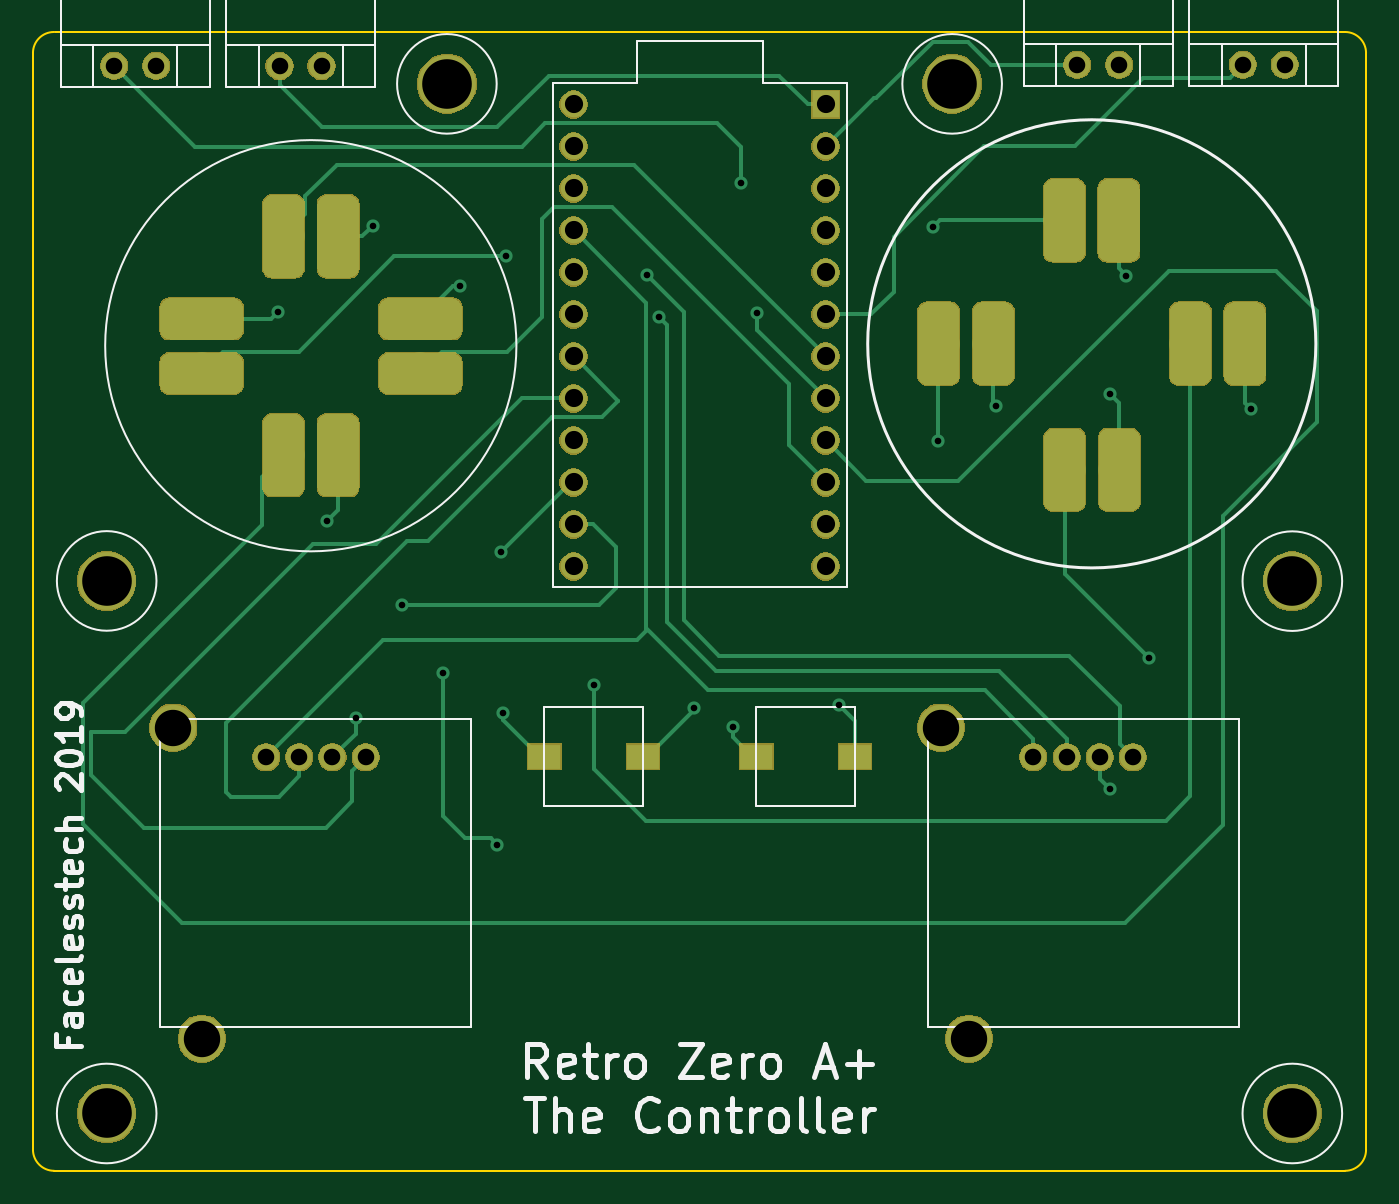
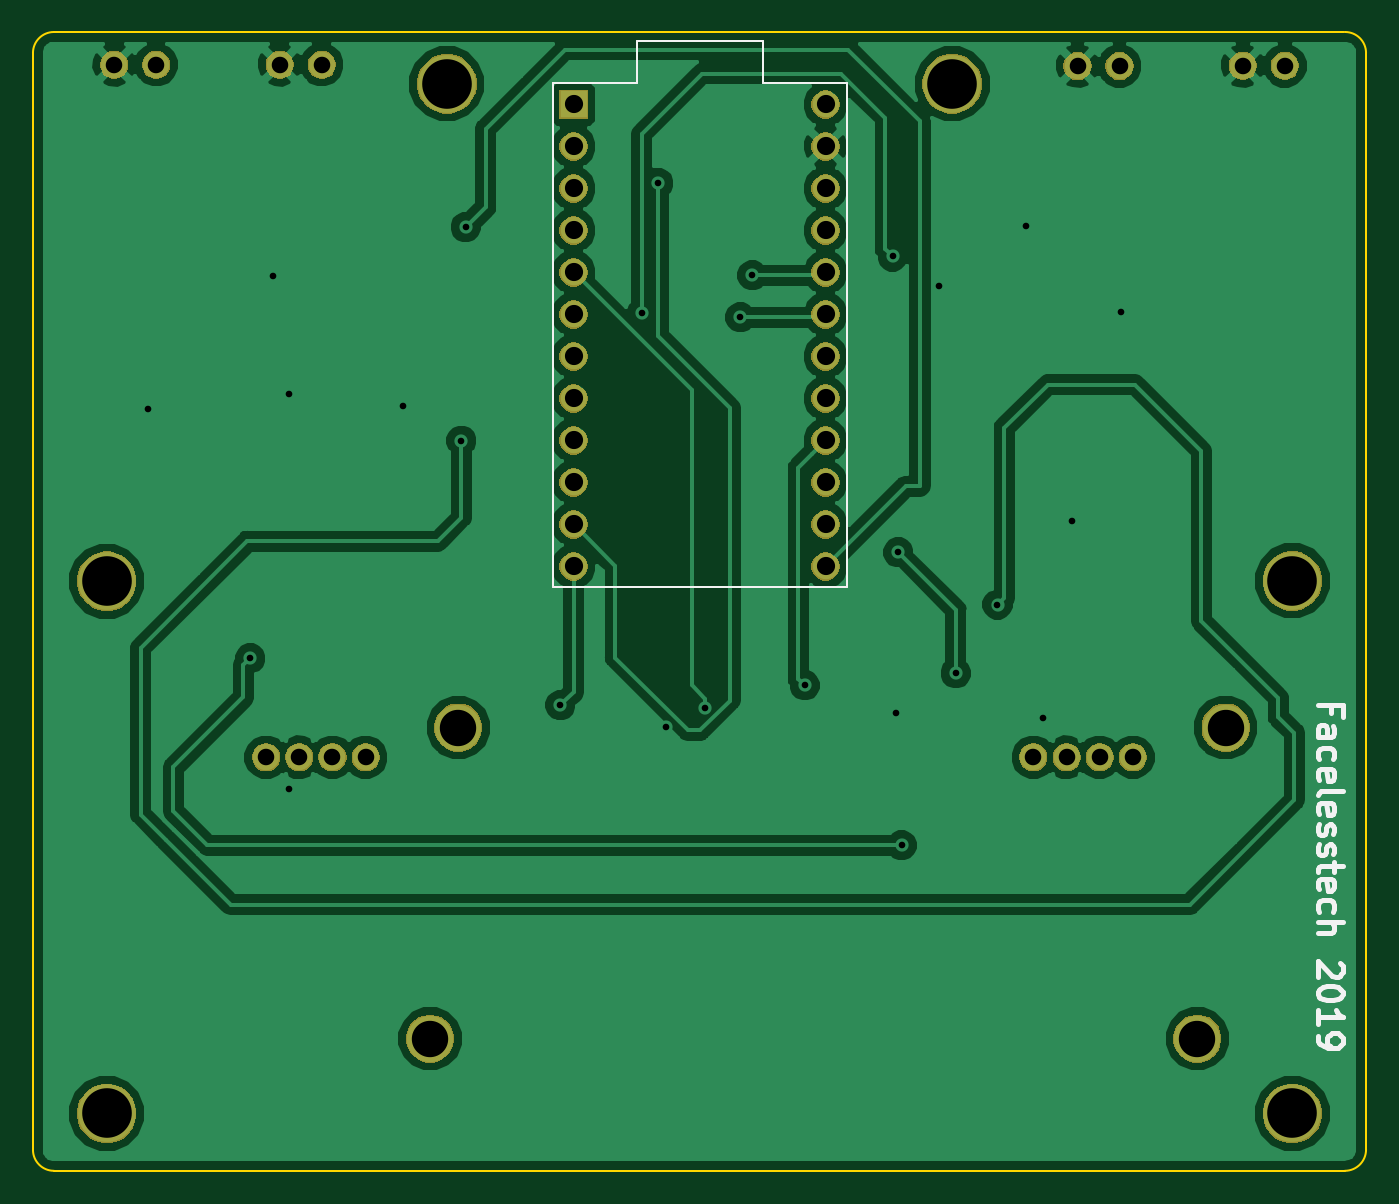
Circuit board: 8 layer files. Board 80.6 x 68.9 mm.
- bottom_copper: retro_zero+a_controller-B.Cu.gbr (75853 bytes)
- bottom_mask: retro_zero+a_controller-B.Mask.gbr (44836 bytes)
- bottom_silk: retro_zero+a_controller-B.SilkS.gbr (5931 bytes)
- outline: retro_zero+a_controller-Edge.Cuts.gbr (1026 bytes)
- top_copper: retro_zero+a_controller-F.Cu.gbr (45544 bytes)
- top_mask: retro_zero+a_controller-F.Mask.gbr (60860 bytes)
- top_silk: retro_zero+a_controller-F.SilkS.gbr (15879 bytes)
- drill: retro_zero+a_controller-PTH.drl (1257 bytes)

=== bottom_copper: retro_zero+a_controller-B.Cu.gbr (75853 bytes, source omitted) ===
=== bottom_mask: retro_zero+a_controller-B.Mask.gbr (44836 bytes, source omitted) ===
=== bottom_silk: retro_zero+a_controller-B.SilkS.gbr ===
G04 #@! TF.GenerationSoftware,KiCad,Pcbnew,5.0.2+dfsg1-1~bpo9+1*
G04 #@! TF.CreationDate,2019-08-16T14:47:34+01:00*
G04 #@! TF.ProjectId,retro_zero+a_controller,72657472-6f5f-47a6-9572-6f2b615f636f,rev?*
G04 #@! TF.SameCoordinates,Original*
G04 #@! TF.FileFunction,Legend,Bot*
G04 #@! TF.FilePolarity,Positive*
%FSLAX46Y46*%
G04 Gerber Fmt 4.6, Leading zero omitted, Abs format (unit mm)*
G04 Created by KiCad (PCBNEW 5.0.2+dfsg1-1~bpo9+1) date Fri 16 Aug 2019 14:47:34 BST*
%MOMM*%
%LPD*%
G01*
G04 APERTURE LIST*
%ADD10C,0.300000*%
%ADD11C,0.150000*%
G04 APERTURE END LIST*
D10*
X94952357Y-98928671D02*
X94952357Y-98428671D01*
X95738071Y-98428671D02*
X94238071Y-98428671D01*
X94238071Y-99142957D01*
X95738071Y-100357242D02*
X94952357Y-100357242D01*
X94809500Y-100285814D01*
X94738071Y-100142957D01*
X94738071Y-99857242D01*
X94809500Y-99714385D01*
X95666642Y-100357242D02*
X95738071Y-100214385D01*
X95738071Y-99857242D01*
X95666642Y-99714385D01*
X95523785Y-99642957D01*
X95380928Y-99642957D01*
X95238071Y-99714385D01*
X95166642Y-99857242D01*
X95166642Y-100214385D01*
X95095214Y-100357242D01*
X95666642Y-101714385D02*
X95738071Y-101571528D01*
X95738071Y-101285814D01*
X95666642Y-101142957D01*
X95595214Y-101071528D01*
X95452357Y-101000100D01*
X95023785Y-101000100D01*
X94880928Y-101071528D01*
X94809500Y-101142957D01*
X94738071Y-101285814D01*
X94738071Y-101571528D01*
X94809500Y-101714385D01*
X95666642Y-102928671D02*
X95738071Y-102785814D01*
X95738071Y-102500100D01*
X95666642Y-102357242D01*
X95523785Y-102285814D01*
X94952357Y-102285814D01*
X94809500Y-102357242D01*
X94738071Y-102500100D01*
X94738071Y-102785814D01*
X94809500Y-102928671D01*
X94952357Y-103000100D01*
X95095214Y-103000100D01*
X95238071Y-102285814D01*
X95738071Y-103857242D02*
X95666642Y-103714385D01*
X95523785Y-103642957D01*
X94238071Y-103642957D01*
X95666642Y-105000100D02*
X95738071Y-104857242D01*
X95738071Y-104571528D01*
X95666642Y-104428671D01*
X95523785Y-104357242D01*
X94952357Y-104357242D01*
X94809500Y-104428671D01*
X94738071Y-104571528D01*
X94738071Y-104857242D01*
X94809500Y-105000100D01*
X94952357Y-105071528D01*
X95095214Y-105071528D01*
X95238071Y-104357242D01*
X95666642Y-105642957D02*
X95738071Y-105785814D01*
X95738071Y-106071528D01*
X95666642Y-106214385D01*
X95523785Y-106285814D01*
X95452357Y-106285814D01*
X95309500Y-106214385D01*
X95238071Y-106071528D01*
X95238071Y-105857242D01*
X95166642Y-105714385D01*
X95023785Y-105642957D01*
X94952357Y-105642957D01*
X94809500Y-105714385D01*
X94738071Y-105857242D01*
X94738071Y-106071528D01*
X94809500Y-106214385D01*
X95666642Y-106857242D02*
X95738071Y-107000100D01*
X95738071Y-107285814D01*
X95666642Y-107428671D01*
X95523785Y-107500100D01*
X95452357Y-107500100D01*
X95309500Y-107428671D01*
X95238071Y-107285814D01*
X95238071Y-107071528D01*
X95166642Y-106928671D01*
X95023785Y-106857242D01*
X94952357Y-106857242D01*
X94809500Y-106928671D01*
X94738071Y-107071528D01*
X94738071Y-107285814D01*
X94809500Y-107428671D01*
X94738071Y-107928671D02*
X94738071Y-108500100D01*
X94238071Y-108142957D02*
X95523785Y-108142957D01*
X95666642Y-108214385D01*
X95738071Y-108357242D01*
X95738071Y-108500100D01*
X95666642Y-109571528D02*
X95738071Y-109428671D01*
X95738071Y-109142957D01*
X95666642Y-109000100D01*
X95523785Y-108928671D01*
X94952357Y-108928671D01*
X94809500Y-109000100D01*
X94738071Y-109142957D01*
X94738071Y-109428671D01*
X94809500Y-109571528D01*
X94952357Y-109642957D01*
X95095214Y-109642957D01*
X95238071Y-108928671D01*
X95666642Y-110928671D02*
X95738071Y-110785814D01*
X95738071Y-110500100D01*
X95666642Y-110357242D01*
X95595214Y-110285814D01*
X95452357Y-110214385D01*
X95023785Y-110214385D01*
X94880928Y-110285814D01*
X94809500Y-110357242D01*
X94738071Y-110500100D01*
X94738071Y-110785814D01*
X94809500Y-110928671D01*
X95738071Y-111571528D02*
X94238071Y-111571528D01*
X95738071Y-112214385D02*
X94952357Y-112214385D01*
X94809500Y-112142957D01*
X94738071Y-112000100D01*
X94738071Y-111785814D01*
X94809500Y-111642957D01*
X94880928Y-111571528D01*
X94380928Y-114000100D02*
X94309500Y-114071528D01*
X94238071Y-114214385D01*
X94238071Y-114571528D01*
X94309500Y-114714385D01*
X94380928Y-114785814D01*
X94523785Y-114857242D01*
X94666642Y-114857242D01*
X94880928Y-114785814D01*
X95738071Y-113928671D01*
X95738071Y-114857242D01*
X94238071Y-115785814D02*
X94238071Y-115928671D01*
X94309500Y-116071528D01*
X94380928Y-116142957D01*
X94523785Y-116214385D01*
X94809500Y-116285814D01*
X95166642Y-116285814D01*
X95452357Y-116214385D01*
X95595214Y-116142957D01*
X95666642Y-116071528D01*
X95738071Y-115928671D01*
X95738071Y-115785814D01*
X95666642Y-115642957D01*
X95595214Y-115571528D01*
X95452357Y-115500100D01*
X95166642Y-115428671D01*
X94809500Y-115428671D01*
X94523785Y-115500100D01*
X94380928Y-115571528D01*
X94309500Y-115642957D01*
X94238071Y-115785814D01*
X95738071Y-117714385D02*
X95738071Y-116857242D01*
X95738071Y-117285814D02*
X94238071Y-117285814D01*
X94452357Y-117142957D01*
X94595214Y-117000100D01*
X94666642Y-116857242D01*
X95738071Y-118428671D02*
X95738071Y-118714385D01*
X95666642Y-118857242D01*
X95595214Y-118928671D01*
X95380928Y-119071528D01*
X95095214Y-119142957D01*
X94523785Y-119142957D01*
X94380928Y-119071528D01*
X94309500Y-119000100D01*
X94238071Y-118857242D01*
X94238071Y-118571528D01*
X94309500Y-118428671D01*
X94380928Y-118357242D01*
X94523785Y-118285814D01*
X94880928Y-118285814D01*
X95023785Y-118357242D01*
X95095214Y-118428671D01*
X95166642Y-118571528D01*
X95166642Y-118857242D01*
X95095214Y-119000100D01*
X95023785Y-119071528D01*
X94880928Y-119142957D01*
D11*
G04 #@! TO.C,U1*
X142024100Y-60833000D02*
X142024100Y-91313000D01*
X142024100Y-60833000D02*
X136944100Y-60833000D01*
X136944100Y-60833000D02*
X136944100Y-58293000D01*
X136944100Y-58293000D02*
X129324100Y-58293000D01*
X129324100Y-58293000D02*
X129324100Y-60833000D01*
X129324100Y-60833000D02*
X124244100Y-60833000D01*
X124244100Y-60833000D02*
X124244100Y-91313000D01*
X124244100Y-91313000D02*
X142024100Y-91313000D01*
G04 #@! TD*
M02*

=== outline: retro_zero+a_controller-Edge.Cuts.gbr ===
G04 #@! TF.GenerationSoftware,KiCad,Pcbnew,5.0.2+dfsg1-1~bpo9+1*
G04 #@! TF.CreationDate,2019-08-16T14:47:35+01:00*
G04 #@! TF.ProjectId,retro_zero+a_controller,72657472-6f5f-47a6-9572-6f2b615f636f,rev?*
G04 #@! TF.SameCoordinates,Original*
G04 #@! TF.FileFunction,Profile,NP*
%FSLAX46Y46*%
G04 Gerber Fmt 4.6, Leading zero omitted, Abs format (unit mm)*
G04 Created by KiCad (PCBNEW 5.0.2+dfsg1-1~bpo9+1) date Fri 16 Aug 2019 14:47:35 BST*
%MOMM*%
%LPD*%
G01*
G04 APERTURE LIST*
%ADD10C,0.150000*%
G04 APERTURE END LIST*
D10*
X173443900Y-59016900D02*
X173443900Y-125323600D01*
X92824300Y-59004200D02*
X92824300Y-125310900D01*
X172186600Y-57721500D02*
X94145100Y-57721500D01*
X94107000Y-126593600D02*
X172173900Y-126593600D01*
X172173900Y-57721500D02*
G75*
G02X173443900Y-58991500I0J-1270000D01*
G01*
X173443900Y-125323600D02*
G75*
G02X172173900Y-126593600I-1270000J0D01*
G01*
X94107000Y-126593600D02*
G75*
G02X92824300Y-125310900I0J1282700D01*
G01*
X92824300Y-58991500D02*
G75*
G02X94094300Y-57721500I1270000J0D01*
G01*
M02*

=== top_copper: retro_zero+a_controller-F.Cu.gbr (45544 bytes, source omitted) ===
=== top_mask: retro_zero+a_controller-F.Mask.gbr (60860 bytes, source omitted) ===
=== top_silk: retro_zero+a_controller-F.SilkS.gbr (15879 bytes, source omitted) ===
=== drill: retro_zero+a_controller-PTH.drl ===
M48
METRIC,TZ
T1C0.400
T2C1.000
T3C1.100
T4C2.200
T5C3.000
%
G90
G05
T1
X107632Y-74638
X110617Y-87287
X112370Y-99238
X113373Y-69456
X115113Y-92354
X117627Y-96495
X118643Y-73076
X120917Y-106896
X121120Y-89192
X121272Y-98933
X121450Y-71298
X126759Y-97231
X129934Y-72428
X130670Y-74968
X132804Y-98616
X135141Y-99733
X135623Y-66866
X136627Y-74740
X141554Y-98425
X147269Y-69520
X147536Y-82448
X151079Y-80353
X157950Y-103530
X157988Y-79604
X158940Y-72466
X160312Y-95606
X166510Y-80543
T2
X107734Y-59779
X110274Y-59779
X97739Y-59766
X100279Y-59766
X106921Y-101587
X108928Y-101587
X110935Y-101587
X112941Y-101587
X155981Y-59703
X158521Y-59703
X165989Y-59703
X168529Y-59703
X153327Y-101587
X155334Y-101587
X157340Y-101587
X159347Y-101587
T3
X125514Y-62103
X125514Y-64643
X125514Y-67183
X125514Y-69723
X125514Y-72263
X125514Y-74803
X125514Y-77343
X125514Y-79883
X125514Y-82423
X125514Y-84963
X125514Y-87503
X125514Y-90043
X140754Y-62103
X140754Y-64643
X140754Y-67183
X140754Y-69723
X140754Y-72263
X140754Y-74803
X140754Y-77343
X140754Y-79883
X140754Y-82423
X140754Y-84963
X140754Y-87503
X140754Y-90043
T4
X101321Y-99784
X103022Y-118605
X147726Y-99784
X149428Y-118605
T5
X148412Y-60858
X97282Y-123126
X168986Y-123126
X97282Y-90919
X168986Y-90932
X117856Y-60858
T0
M30

